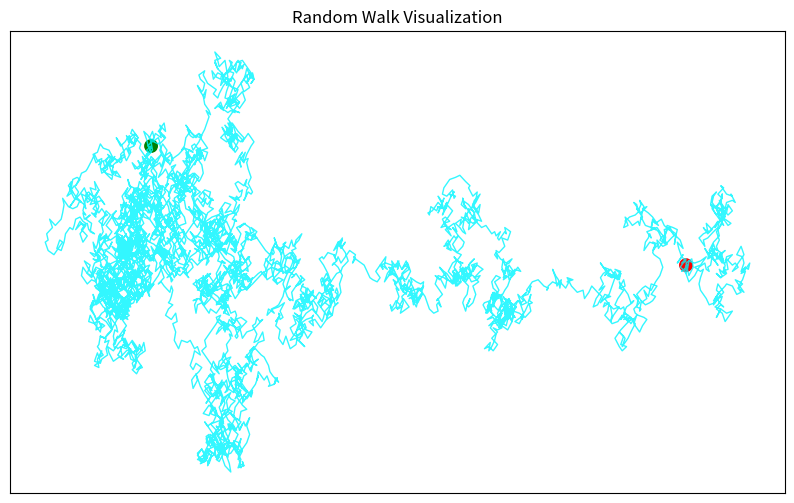

Write the Python code that produced this figure.
# Import the pyplot module from the matplotlib library under the alias plt for plotting graphs
import matplotlib.pyplot as plt

# Import the choice function from the built-in random module.
# The choice() function takes a list and returns one random element from it.
from random import choice

# Create the x_values list and immediately add the first X coordinate, 0 (the starting point)
x_values = [0]

# Create the y_values list and immediately add the first Y coordinate, 0 (the starting point)
y_values = [0]

# Start a while loop.
# The len() function counts the current length of the list. The loop will run until there are 5000 elements in the list.
while len(x_values) < 5000:
    # Calculate the step along the X-axis: the choice() function randomly selects a direction (-1 or 1)
    # and multiplies it by a randomly selected distance (a number from 1 to 4) from the second list.
    x_step = choice([-1, 1]) * choice([1, 2, 3, 4])

    # Calculate the step along the Y-axis: similarly select a random direction and step length vertically.
    y_step = choice([-1, 1]) * choice([1, 2, 3, 4])

    # Calculate the next X coordinate: take the last element from the x_values list.
    # The [-1] index in Python always means "the very last element in the list". Add x_step to it.
    next_x = x_values[-1] + x_step

    # Calculate the next Y coordinate: take the very last element from the y_values list and add y_step to it.
    next_y = y_values[-1] + y_step

    # The .append() method adds the calculated value (next_x) to the very end of the x_values list.
    x_values.append(next_x)

    # The .append() method adds the calculated value (next_y) to the very end of the y_values list.
    y_values.append(next_y)

# The subplots() function creates a window for the plot (fig) and the drawing area itself (ax).
# The figsize=(10, 6) parameter sets the size of this area: 10 inches wide and 6 inches high.
fig, ax = plt.subplots(figsize=(10, 6))

# The ax.plot() method sequentially connects all points from the x_values and y_values lists with a solid line.
# linewidth=1 sets the line thickness, color='#00F5FF' sets a neon color, and alpha=0.8 makes the line slightly transparent.
ax.plot(x_values, y_values, linewidth=1, color='#00F5FF', alpha=0.8)

# The ax.scatter() method draws individual points on the plot. Here we draw ONE point at coordinates (0,0).
# c="green" makes it green, s=100 sets a large size, and edgecolors="none" removes the black outline around the point. This is the Start.
ax.scatter(0, 0, c="green", s=100, edgecolors="none")

# Call ax.scatter() again to draw ONE final point.
# Coordinates are taken from the end of the lists using the [-1] index. c="red" makes it red. This is the Finish.
ax.scatter(x_values[-1], y_values[-1], c="red", s=100, edgecolors="none")

# The ax.get_xaxis() method gets the horizontal axis, and .set_visible(False) completely hides it (numbers and ticks).
ax.get_xaxis().set_visible(False)

# The ax.get_yaxis() method gets the vertical axis, and .set_visible(False) hides it for a clean design.
ax.get_yaxis().set_visible(False)

# The plt.title() function adds the text title "Random Walk Visualization" to the very top of the window.
plt.title("Random Walk Visualization")

# The plt.show() function takes everything we drew using the ax object methods, opens a graphical window, and displays it on the screen.
plt.show()
